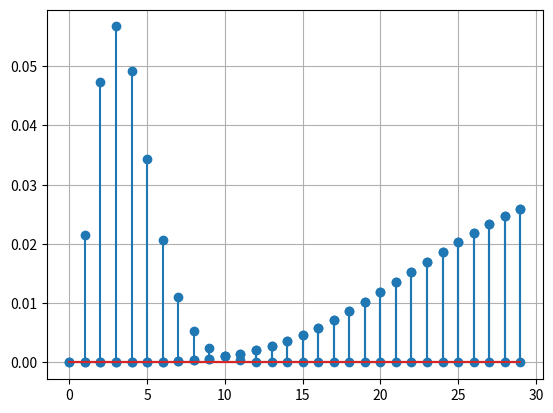

Recreate this plot in Python.
# -*- coding: utf-8 -*-
"""
Created on Sat Feb 22 20:18:02 2020

@author: renyu
"""

#%%
import numpy as np
import matplotlib.pyplot as pl 
import scipy.stats as st
import pandas as pd
import sympy as sp

#%%
x=np.arange(0,30)
pmf= st.nbinom.pmf(k= x, n=10, p=.2)
pl.stem(x, pmf);pl.grid('on')

#%%
x=np.arange(0,30)
pmf= st.nbinom.pmf(k= x, n=10, p=.2)
pl.stem(x, pmf);pl.grid('on')

#%%
x=np.arange(0,30)
pmf= st.nbinom.pmf(k= 10, n=x, p=.2)
pl.stem(x, pmf);pl.grid('on')
